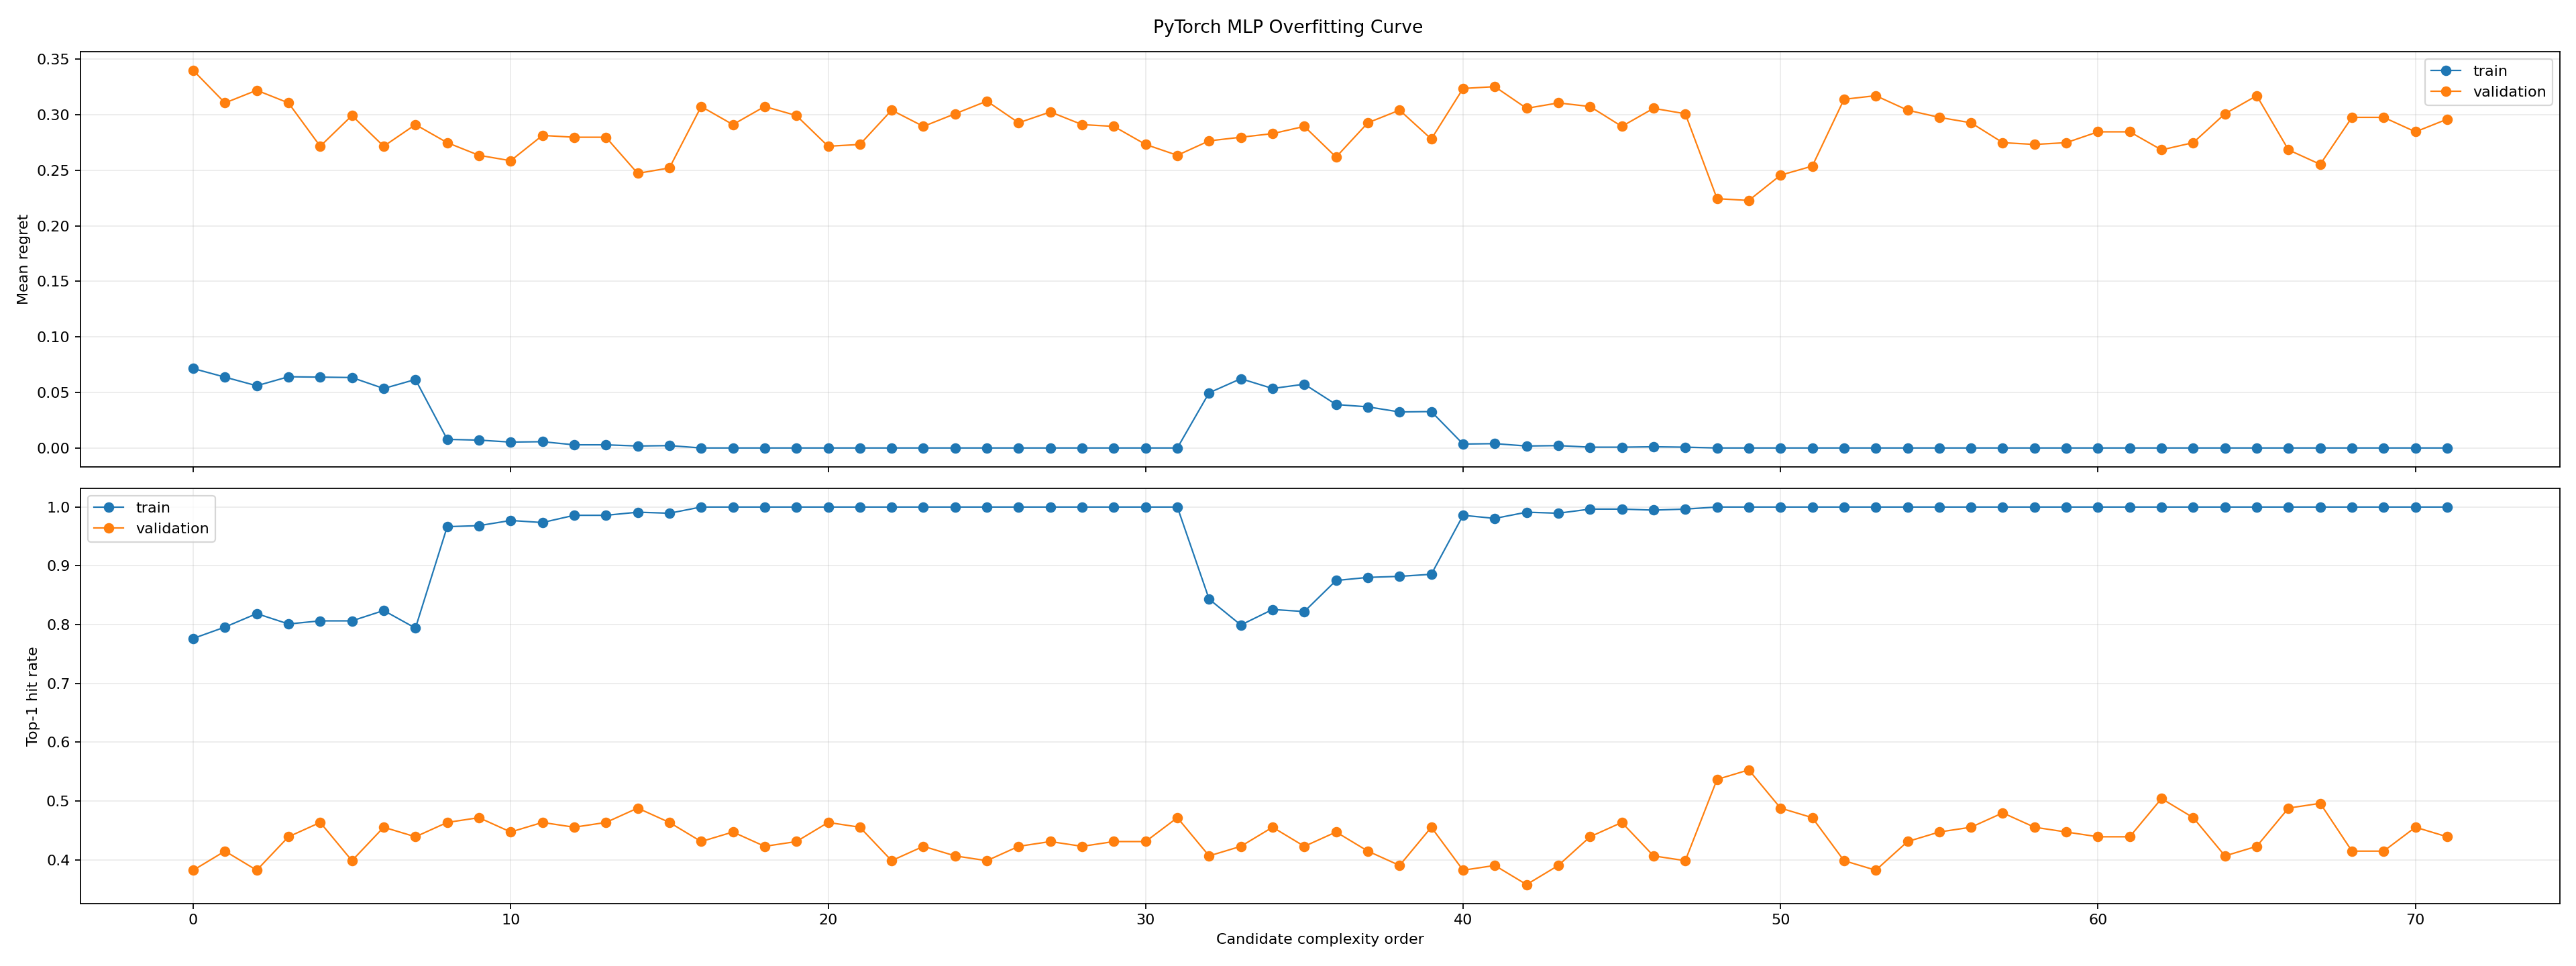

The table this chart was drawn from, first rows:
candidate_id, kind, hidden_layer_sizes, hidden_layer_count, max_hidden_width, activation, alpha, optimizer, seed, input_dim, output_dim, parameter_count, complexity_score, complexity_order, complexity_label, train_top1_hit_rate, validation_top1_hit_rate, top1_hit_rate_gap, train_mean_regret, validation_mean_regret, mean_regret_gap, fit_seconds
mlp_layers=8_act=relu_alpha=0.0001, torch_mlp, (8,), 1, 8, relu, 0.0001, torch_lbfgs, 215, 106, 3, 883, 883.0, 1, torch mlp 8 relu a=0.0001, 0.7764, 0.3821, 0.3943, 0.07148, 0.3398, 0.2684, 0.1256
mlp_layers=8_act=relu_alpha=0.001, torch_mlp, (8,), 1, 8, relu, 0.001, torch_lbfgs, 215, 106, 3, 883, 883.0, 2, torch mlp 8 relu a=0.001, 0.7958, 0.4146, 0.3811, 0.06373, 0.3106, 0.2468, 0.1248
mlp_layers=8_act=relu_alpha=0.01, torch_mlp, (8,), 1, 8, relu, 0.01, torch_lbfgs, 215, 106, 3, 883, 883.0, 3, torch mlp 8 relu a=0.01, 0.8187, 0.3821, 0.4365, 0.05599, 0.322, 0.266, 0.1255
mlp_layers=8_act=relu_alpha=0.1, torch_mlp, (8,), 1, 8, relu, 0.1, torch_lbfgs, 215, 106, 3, 883, 883.0, 4, torch mlp 8 relu a=0.1, 0.8011, 0.439, 0.362, 0.06409, 0.3106, 0.2465, 0.1258
mlp_layers=8_act=tanh_alpha=0.0001, torch_mlp, (8,), 1, 8, tanh, 0.0001, torch_lbfgs, 215, 106, 3, 883, 883.0, 5, torch mlp 8 tanh a=0.0001, 0.8063, 0.4634, 0.3429, 0.06373, 0.2715, 0.2078, 0.1357
mlp_layers=8_act=tanh_alpha=0.001, torch_mlp, (8,), 1, 8, tanh, 0.001, torch_lbfgs, 215, 106, 3, 883, 883.0, 6, torch mlp 8 tanh a=0.001, 0.8063, 0.3984, 0.408, 0.06338, 0.2992, 0.2358, 0.1544
mlp_layers=8_act=tanh_alpha=0.01, torch_mlp, (8,), 1, 8, tanh, 0.01, torch_lbfgs, 215, 106, 3, 883, 883.0, 7, torch mlp 8 tanh a=0.01, 0.8239, 0.4553, 0.3687, 0.05352, 0.2715, 0.218, 0.1378
mlp_layers=8_act=tanh_alpha=0.1, torch_mlp, (8,), 1, 8, tanh, 0.1, torch_lbfgs, 215, 106, 3, 883, 883.0, 8, torch mlp 8 tanh a=0.1, 0.794, 0.439, 0.355, 0.06162, 0.2911, 0.2294, 0.1511
mlp_layers=16_act=relu_alpha=0.0001, torch_mlp, (16,), 1, 16, relu, 0.0001, torch_lbfgs, 215, 106, 3, 1763, 1763, 9, torch mlp 16 relu a=0.0001, 0.9665, 0.4634, 0.5031, 0.007746, 0.2748, 0.2671, 0.1302
mlp_layers=16_act=relu_alpha=0.001, torch_mlp, (16,), 1, 16, relu, 0.001, torch_lbfgs, 215, 106, 3, 1763, 1763, 10, torch mlp 16 relu a=0.001, 0.9683, 0.4715, 0.4968, 0.007042, 0.2634, 0.2564, 0.1293
mlp_layers=16_act=relu_alpha=0.01, torch_mlp, (16,), 1, 16, relu, 0.01, torch_lbfgs, 215, 106, 3, 1763, 1763, 11, torch mlp 16 relu a=0.01, 0.9771, 0.4472, 0.53, 0.005282, 0.2585, 0.2533, 0.1308
mlp_layers=16_act=relu_alpha=0.1, torch_mlp, (16,), 1, 16, relu, 0.1, torch_lbfgs, 215, 106, 3, 1763, 1763, 12, torch mlp 16 relu a=0.1, 0.9736, 0.4634, 0.5102, 0.005634, 0.2813, 0.2757, 0.1294
mlp_layers=16_act=tanh_alpha=0.0001, torch_mlp, (16,), 1, 16, tanh, 0.0001, torch_lbfgs, 215, 106, 3, 1763, 1763, 13, torch mlp 16 tanh a=0.0001, 0.9859, 0.4553, 0.5306, 0.002817, 0.2797, 0.2769, 0.1389
mlp_layers=16_act=tanh_alpha=0.001, torch_mlp, (16,), 1, 16, tanh, 0.001, torch_lbfgs, 215, 106, 3, 1763, 1763, 14, torch mlp 16 tanh a=0.001, 0.9859, 0.4634, 0.5225, 0.002817, 0.2797, 0.2769, 0.1389
mlp_layers=16_act=tanh_alpha=0.01, torch_mlp, (16,), 1, 16, tanh, 0.01, torch_lbfgs, 215, 106, 3, 1763, 1763, 15, torch mlp 16 tanh a=0.01, 0.9912, 0.4878, 0.5034, 0.001761, 0.2472, 0.2454, 0.1388
mlp_layers=16_act=tanh_alpha=0.1, torch_mlp, (16,), 1, 16, tanh, 0.1, torch_lbfgs, 215, 106, 3, 1763, 1763, 16, torch mlp 16 tanh a=0.1, 0.9894, 0.4634, 0.526, 0.002113, 0.252, 0.2499, 0.1381
mlp_layers=32_act=relu_alpha=0.0001, torch_mlp, (32,), 1, 32, relu, 0.0001, torch_lbfgs, 215, 106, 3, 3523, 3523, 17, torch mlp 32 relu a=0.0001, 1.0, 0.4309, 0.5691, 0.0, 0.3073, 0.3073, 0.1211
mlp_layers=32_act=relu_alpha=0.001, torch_mlp, (32,), 1, 32, relu, 0.001, torch_lbfgs, 215, 106, 3, 3523, 3523, 18, torch mlp 32 relu a=0.001, 1.0, 0.4472, 0.5528, 0.0, 0.2911, 0.2911, 0.1283
mlp_layers=32_act=relu_alpha=0.01, torch_mlp, (32,), 1, 32, relu, 0.01, torch_lbfgs, 215, 106, 3, 3523, 3523, 19, torch mlp 32 relu a=0.01, 1.0, 0.4228, 0.5772, 0.0, 0.3073, 0.3073, 0.1981
mlp_layers=32_act=relu_alpha=0.1, torch_mlp, (32,), 1, 32, relu, 0.1, torch_lbfgs, 215, 106, 3, 3523, 3523, 20, torch mlp 32 relu a=0.1, 1.0, 0.4309, 0.5691, 0.0, 0.2992, 0.2992, 0.1869
mlp_layers=32_act=tanh_alpha=0.0001, torch_mlp, (32,), 1, 32, tanh, 0.0001, torch_lbfgs, 215, 106, 3, 3523, 3523, 21, torch mlp 32 tanh a=0.0001, 1.0, 0.4634, 0.5366, 0.0, 0.2715, 0.2715, 0.1195
mlp_layers=32_act=tanh_alpha=0.001, torch_mlp, (32,), 1, 32, tanh, 0.001, torch_lbfgs, 215, 106, 3, 3523, 3523, 22, torch mlp 32 tanh a=0.001, 1.0, 0.4553, 0.5447, 0.0, 0.2732, 0.2732, 0.1243
mlp_layers=32_act=tanh_alpha=0.01, torch_mlp, (32,), 1, 32, tanh, 0.01, torch_lbfgs, 215, 106, 3, 3523, 3523, 23, torch mlp 32 tanh a=0.01, 1.0, 0.3984, 0.6016, 0.0, 0.3041, 0.3041, 0.1939
mlp_layers=32_act=tanh_alpha=0.1, torch_mlp, (32,), 1, 32, tanh, 0.1, torch_lbfgs, 215, 106, 3, 3523, 3523, 24, torch mlp 32 tanh a=0.1, 1.0, 0.4228, 0.5772, 0.0, 0.2894, 0.2894, 0.1939
mlp_layers=64_act=relu_alpha=0.0001, torch_mlp, (64,), 1, 64, relu, 0.0001, torch_lbfgs, 215, 106, 3, 7043, 7043, 25, torch mlp 64 relu a=0.0001, 1.0, 0.4065, 0.5935, 0.0, 0.3008, 0.3008, 0.06439
mlp_layers=64_act=relu_alpha=0.001, torch_mlp, (64,), 1, 64, relu, 0.001, torch_lbfgs, 215, 106, 3, 7043, 7043, 26, torch mlp 64 relu a=0.001, 1.0, 0.3984, 0.6016, 0.0, 0.3122, 0.3122, 0.06254
mlp_layers=64_act=relu_alpha=0.01, torch_mlp, (64,), 1, 64, relu, 0.01, torch_lbfgs, 215, 106, 3, 7043, 7043, 27, torch mlp 64 relu a=0.01, 1.0, 0.4228, 0.5772, 0.0, 0.2927, 0.2927, 0.2484
mlp_layers=64_act=relu_alpha=0.1, torch_mlp, (64,), 1, 64, relu, 0.1, torch_lbfgs, 215, 106, 3, 7043, 7043, 28, torch mlp 64 relu a=0.1, 1.0, 0.4309, 0.5691, 0.0, 0.3024, 0.3024, 0.2496
mlp_layers=64_act=tanh_alpha=0.0001, torch_mlp, (64,), 1, 64, tanh, 0.0001, torch_lbfgs, 215, 106, 3, 7043, 7043, 29, torch mlp 64 tanh a=0.0001, 1.0, 0.4228, 0.5772, 0.0, 0.2911, 0.2911, 0.09903
mlp_layers=64_act=tanh_alpha=0.001, torch_mlp, (64,), 1, 64, tanh, 0.001, torch_lbfgs, 215, 106, 3, 7043, 7043, 30, torch mlp 64 tanh a=0.001, 1.0, 0.4309, 0.5691, 0.0, 0.2894, 0.2894, 0.1029
mlp_layers=64_act=tanh_alpha=0.01, torch_mlp, (64,), 1, 64, tanh, 0.01, torch_lbfgs, 215, 106, 3, 7043, 7043, 31, torch mlp 64 tanh a=0.01, 1.0, 0.4309, 0.5691, 0.0, 0.2732, 0.2732, 0.2539
mlp_layers=64_act=tanh_alpha=0.1, torch_mlp, (64,), 1, 64, tanh, 0.1, torch_lbfgs, 215, 106, 3, 7043, 7043, 32, torch mlp 64 tanh a=0.1, 1.0, 0.4715, 0.5285, 0.0, 0.2634, 0.2634, 0.2528
mlp_layers=8x8_act=relu_alpha=0.0001, torch_mlp, (8, 8), 2, 8, relu, 0.0001, torch_lbfgs, 215, 106, 3, 955, 955.0, 33, torch mlp 8x8 relu a=0.0001, 0.8433, 0.4065, 0.4368, 0.04965, 0.2764, 0.2268, 0.1357
mlp_layers=8x8_act=relu_alpha=0.001, torch_mlp, (8, 8), 2, 8, relu, 0.001, torch_lbfgs, 215, 106, 3, 955, 955.0, 34, torch mlp 8x8 relu a=0.001, 0.7993, 0.4228, 0.3765, 0.06232, 0.2797, 0.2174, 0.1361
mlp_layers=8x8_act=relu_alpha=0.01, torch_mlp, (8, 8), 2, 8, relu, 0.01, torch_lbfgs, 215, 106, 3, 955, 955.0, 35, torch mlp 8x8 relu a=0.01, 0.8257, 0.4553, 0.3704, 0.05352, 0.2829, 0.2294, 0.136
mlp_layers=8x8_act=relu_alpha=0.1, torch_mlp, (8, 8), 2, 8, relu, 0.1, torch_lbfgs, 215, 106, 3, 955, 955.0, 36, torch mlp 8x8 relu a=0.1, 0.8222, 0.4228, 0.3994, 0.05739, 0.2894, 0.232, 0.1361
mlp_layers=8x8_act=tanh_alpha=0.0001, torch_mlp, (8, 8), 2, 8, tanh, 0.0001, torch_lbfgs, 215, 106, 3, 955, 955.0, 37, torch mlp 8x8 tanh a=0.0001, 0.875, 0.4472, 0.4278, 0.03909, 0.2618, 0.2227, 0.1508
mlp_layers=8x8_act=tanh_alpha=0.001, torch_mlp, (8, 8), 2, 8, tanh, 0.001, torch_lbfgs, 215, 106, 3, 955, 955.0, 38, torch mlp 8x8 tanh a=0.001, 0.8803, 0.4146, 0.4656, 0.03697, 0.2927, 0.2557, 0.1506
mlp_layers=8x8_act=tanh_alpha=0.01, torch_mlp, (8, 8), 2, 8, tanh, 0.01, torch_lbfgs, 215, 106, 3, 955, 955.0, 39, torch mlp 8x8 tanh a=0.01, 0.882, 0.3902, 0.4918, 0.03239, 0.3041, 0.2717, 0.1511
mlp_layers=8x8_act=tanh_alpha=0.1, torch_mlp, (8, 8), 2, 8, tanh, 0.1, torch_lbfgs, 215, 106, 3, 955, 955.0, 40, torch mlp 8x8 tanh a=0.1, 0.8856, 0.4553, 0.4303, 0.03275, 0.278, 0.2453, 0.1513
mlp_layers=16x16_act=relu_alpha=0.0001, torch_mlp, (16, 16), 2, 16, relu, 0.0001, torch_lbfgs, 215, 106, 3, 2035, 2035, 41, torch mlp 16x16 relu a=0.0001, 0.9859, 0.3821, 0.6038, 0.003521, 0.3236, 0.3201, 0.1794
mlp_layers=16x16_act=relu_alpha=0.001, torch_mlp, (16, 16), 2, 16, relu, 0.001, torch_lbfgs, 215, 106, 3, 2035, 2035, 42, torch mlp 16x16 relu a=0.001, 0.9806, 0.3902, 0.5904, 0.003873, 0.3252, 0.3213, 0.1785
mlp_layers=16x16_act=relu_alpha=0.01, torch_mlp, (16, 16), 2, 16, relu, 0.01, torch_lbfgs, 215, 106, 3, 2035, 2035, 43, torch mlp 16x16 relu a=0.01, 0.9912, 0.3577, 0.6335, 0.001761, 0.3057, 0.3039, 0.1778
mlp_layers=16x16_act=relu_alpha=0.1, torch_mlp, (16, 16), 2, 16, relu, 0.1, torch_lbfgs, 215, 106, 3, 2035, 2035, 44, torch mlp 16x16 relu a=0.1, 0.9894, 0.3902, 0.5992, 0.002113, 0.3106, 0.3085, 0.1787
mlp_layers=16x16_act=tanh_alpha=0.0001, torch_mlp, (16, 16), 2, 16, tanh, 0.0001, torch_lbfgs, 215, 106, 3, 2035, 2035, 45, torch mlp 16x16 tanh a=0.0001, 0.9965, 0.439, 0.5575, 0.000704, 0.3073, 0.3066, 0.194
mlp_layers=16x16_act=tanh_alpha=0.001, torch_mlp, (16, 16), 2, 16, tanh, 0.001, torch_lbfgs, 215, 106, 3, 2035, 2035, 46, torch mlp 16x16 tanh a=0.001, 0.9965, 0.4634, 0.5331, 0.000704, 0.2894, 0.2887, 0.1935
mlp_layers=16x16_act=tanh_alpha=0.01, torch_mlp, (16, 16), 2, 16, tanh, 0.01, torch_lbfgs, 215, 106, 3, 2035, 2035, 47, torch mlp 16x16 tanh a=0.01, 0.9947, 0.4065, 0.5882, 0.001056, 0.3057, 0.3046, 0.1929
mlp_layers=16x16_act=tanh_alpha=0.1, torch_mlp, (16, 16), 2, 16, tanh, 0.1, torch_lbfgs, 215, 106, 3, 2035, 2035, 48, torch mlp 16x16 tanh a=0.1, 0.9965, 0.3984, 0.5981, 0.000704, 0.3008, 0.3001, 0.1957
mlp_layers=32x16_act=relu_alpha=0.0001, torch_mlp, (32, 16), 2, 32, relu, 0.0001, torch_lbfgs, 215, 106, 3, 4003, 4003, 49, torch mlp 32x16 relu a=0.0001, 1.0, 0.5366, 0.4634, 0.0, 0.2244, 0.2244, 0.202
mlp_layers=32x16_act=relu_alpha=0.001, torch_mlp, (32, 16), 2, 32, relu, 0.001, torch_lbfgs, 215, 106, 3, 4003, 4003, 50, torch mlp 32x16 relu a=0.001, 1.0, 0.5528, 0.4472, 0.0, 0.2228, 0.2228, 0.2011
mlp_layers=32x16_act=relu_alpha=0.01, torch_mlp, (32, 16), 2, 32, relu, 0.01, torch_lbfgs, 215, 106, 3, 4003, 4003, 51, torch mlp 32x16 relu a=0.01, 1.0, 0.4878, 0.5122, 0.0, 0.2455, 0.2455, 0.1998
mlp_layers=32x16_act=relu_alpha=0.1, torch_mlp, (32, 16), 2, 32, relu, 0.1, torch_lbfgs, 215, 106, 3, 4003, 4003, 52, torch mlp 32x16 relu a=0.1, 1.0, 0.4715, 0.5285, 0.0, 0.2537, 0.2537, 0.2009
mlp_layers=32x16_act=tanh_alpha=0.0001, torch_mlp, (32, 16), 2, 32, tanh, 0.0001, torch_lbfgs, 215, 106, 3, 4003, 4003, 53, torch mlp 32x16 tanh a=0.0001, 1.0, 0.3984, 0.6016, 0.0, 0.3138, 0.3138, 0.1048
mlp_layers=32x16_act=tanh_alpha=0.001, torch_mlp, (32, 16), 2, 32, tanh, 0.001, torch_lbfgs, 215, 106, 3, 4003, 4003, 54, torch mlp 32x16 tanh a=0.001, 1.0, 0.3821, 0.6179, 0.0, 0.3171, 0.3171, 0.2176
mlp_layers=32x16_act=tanh_alpha=0.01, torch_mlp, (32, 16), 2, 32, tanh, 0.01, torch_lbfgs, 215, 106, 3, 4003, 4003, 55, torch mlp 32x16 tanh a=0.01, 1.0, 0.4309, 0.5691, 0.0, 0.3041, 0.3041, 0.2166
mlp_layers=32x16_act=tanh_alpha=0.1, torch_mlp, (32, 16), 2, 32, tanh, 0.1, torch_lbfgs, 215, 106, 3, 4003, 4003, 56, torch mlp 32x16 tanh a=0.1, 1.0, 0.4472, 0.5528, 0.0, 0.2976, 0.2976, 0.2177
mlp_layers=32x32_act=relu_alpha=0.0001, torch_mlp, (32, 32), 2, 32, relu, 0.0001, torch_lbfgs, 215, 106, 3, 4579, 4579, 57, torch mlp 32x32 relu a=0.0001, 1.0, 0.4553, 0.5447, 0.0, 0.2927, 0.2927, 0.09006
mlp_layers=32x32_act=relu_alpha=0.001, torch_mlp, (32, 32), 2, 32, relu, 0.001, torch_lbfgs, 215, 106, 3, 4579, 4579, 58, torch mlp 32x32 relu a=0.001, 1.0, 0.4797, 0.5203, 0.0, 0.2748, 0.2748, 0.09279
mlp_layers=32x32_act=relu_alpha=0.01, torch_mlp, (32, 32), 2, 32, relu, 0.01, torch_lbfgs, 215, 106, 3, 4579, 4579, 59, torch mlp 32x32 relu a=0.01, 1.0, 0.4553, 0.5447, 0.0, 0.2732, 0.2732, 0.2099
mlp_layers=32x32_act=relu_alpha=0.1, torch_mlp, (32, 32), 2, 32, relu, 0.1, torch_lbfgs, 215, 106, 3, 4579, 4579, 60, torch mlp 32x32 relu a=0.1, 1.0, 0.4472, 0.5528, 0.0, 0.2748, 0.2748, 0.2086
... 12 more rows
